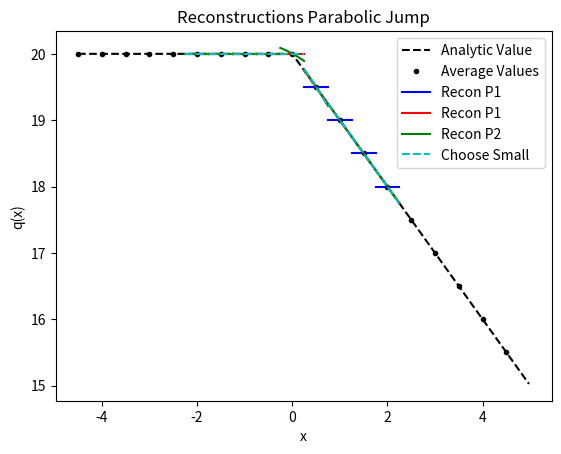

Write the Python code that produced this figure.
from numpy import *
from numpy.linalg import solve,norm
from matplotlib.pyplot import plot,loglog,title,xlabel,ylabel,legend,xlim,ylim



def minmodL(q):
    qmin = min(q)
    qmax = max(q)
    if qmin>0:
        return qmin
    if qmax<0 :
        return qmax
    else:
        return 0


def SP_IC(x,dx):
    
    n = len(x)
    q = zeros(n)
    
    for i in range(n):
        if (x[i] < dx/2 and x[i] > - dx/2):
            q[i] = 1
    
    return q    


def DB_IC(x,dx,ldx):
    
    n = len(x)
    q = ones(n)
    
    for i in range(n):
        if (x[i] < 0.1*ldx):
            q[i] = 2
            
    
    return q  

def EXPPeak_IC(x):
    
    n = len(x)
    q = exp(-abs(x))
    
    return q  


def Lin_IC(x):
    
    n = len(x)
    q = zeros(n)
    for i in range(n):
        if x[i] <= 0:
            q[i] = 20
        else:
            q[i] = 20 - (x[i])
    
    return q


def PB_IC(x,dx):
    
    n = len(x)
    xeh = x[int(n/2)] + 0.5*dx
    q = zeros(n)
    for i in range(n):
        if x[i] <= 0:
            q[i] = 2
        else:
            xmjh = x[i] - dx/2
            xpjh = x[i] + dx/2
            qamjh = 2*xmjh - ((xmjh )**3)/3.0
            qapjh = 2*xpjh - ((xpjh )**3)/3.0
            q[i] = (qapjh - qamjh)/ dx
    
    return q
    
   




def PlotAverages(x,q,dx):
    n = len(x)
    for i in range(n):
        xmh = x[i] - 0.5*dx
        xph = x[i] + 0.5*dx
        plot([xmh,xph], [q[i] , q[i]] , '--k')


def PolyIntegralError(LE,RE,AV,dx,Coeffs):
    LEInt = 0
    REInt=0
    n = len(Coeffs)
    
    for i in range(n):
        LEInt = LEInt + Coeffs[i]/(i+1)*LE**(i+1)
        REInt = REInt + Coeffs[i]/(i+1)*RE**(i+1)
    CA = (REInt - LEInt)/dx
    return abs(CA - AV)

def PlotBuildUpToQuad(x,q,dx,nG,np):
    n = len(x)
    for i in range(nG,n-nG):
        xmh = x[i] - 0.5*dx
        xph = x[i] + 0.5*dx
        
        ndx = (xph - xmh)/np
        xplot = arange(xmh,xph + 0.5*ndx ,ndx)
        
        qaj = q[i]
        qajp1 = q[i+1]
        qajp2 = q[i+2]
        qajm1 = q[i-1]
        qajm2 = q[i-2]
        
        #Start with constant
        P0ja0 = qaj
        
        P0jplot =  0*(xplot - x[i])  +P0ja0

        #Linear
        P1jtojp1a11,P1jtojp1a10,P1jtojp1SI  =  P1jtojp1(qaj,qajp1,dx)
        P1jm1toja11,P1jm1toja10,P1jm1tojSI  =  P1jm1toj(qaj,qajm1,dx)
                
  
        #Quadratic
        P2jtojp2a22,P2jtojp2a21,P2jtojp2a20,P2jtojp2SI =   P2jtojp2(qaj,qajp1,qajp2,dx)
        P2jm1tojp1a22,P2jm1tojp1a21,P2jm1tojp1a20,P2jm1tojp1SI =   P2jm1tojp1(qajp1,qaj,qajm1,dx)
        P2jm2toja22,P2jm2toja21,P2jm2toja20,P2jm2tojSI = P2jm2toj(qajm2,qajm1,qaj,dx)   
        
        
        TotalSI =  P1jtojp1SI + P1jm1tojSI
        if TotalSI > 10.0**(-10):
            P1Ra1 = (P1jtojp1SI/TotalSI)*P1jm1toja11 + (P1jm1tojSI/TotalSI)*P1jtojp1a11 
            P1Ra0 = (P1jtojp1SI/TotalSI)*P1jm1toja10 + (P1jm1tojSI/TotalSI)*P1jtojp1a10 
        else:
            P1Ra1 = 0
            P1Ra0 = qaj

 
    
        LimLinPlot = P1Ra1*(xplot - x[i])  +P1Ra0
         
        # if(P2jtojp2SI==P2jm1tojp1SI and P2jm1tojp1SI == P2jm2tojSI   ):
            
        TotalSI =  (P2jtojp2SI + P2jm1tojp1SI + P2jm2tojSI)*2.0
        if TotalSI > 10.0**(-10):
            P2Ra2 = (((P2jm1tojp1SI + P2jtojp2SI) /TotalSI)*P2jm2toja22 + ((P2jm2tojSI + P2jtojp2SI) /TotalSI)*P2jm1tojp1a22 +  ((P2jm2tojSI + P2jm1tojp1SI) /TotalSI)*P2jtojp2a22)
            P2Ra1 = (((P2jm1tojp1SI + P2jtojp2SI)/TotalSI)*P2jm2toja21 + ((P2jm2tojSI + P2jtojp2SI) /TotalSI)*P2jm1tojp1a21 +  ((P2jm2tojSI + P2jm1tojp1SI) /TotalSI)*P2jtojp2a21)
            P2Ra0 = (((P2jm1tojp1SI + P2jtojp2SI) /TotalSI)*P2jm2toja20 + ((P2jm2tojSI + P2jtojp2SI) /TotalSI)*P2jm1tojp1a20 +  ((P2jm2tojSI + P2jm1tojp1SI)/TotalSI)*P2jtojp2a20 )
        else:
            P2Ra2 = 0
            P2Ra1 = 0
            P2Ra0 = qaj           

        
        # if(P2jtojp2SI==min(P2jtojp2SI,P2jm1tojp1SI,P2jm2tojSI) ):
            
        #     P2Ra2 =  P2jtojp2a22
        #     P2Ra1 =  P2jtojp2a21
        #     P2Ra0 =  P2jtojp2a20
        #     P2RSI = P2jtojp2SI
        # elif(P2jm1tojp1SI==min(P2jtojp2SI,P2jm1tojp1SI,P2jm2tojSI) ):
        #     P2Ra2 =  P2jm1tojp1a22
        #     P2Ra1 =  P2jm1tojp1a21
        #     P2Ra0 =  P2jm1tojp1a20 
        #     P2RSI = P2jm1tojp1SI
        # else:
        #     P2Ra2 =  P2jm2toja22
        #     P2Ra1 =  P2jm2toja21
        #     P2Ra0 =  P2jm2toja20 
        #     P2RSI = P2jm2tojSI

        LimP2Plot = P2Ra2*(xplot - x[i])**2 + P2Ra1*(xplot - x[i])   +P2Ra0
        
        P0RLE = abs(P0ja0 - q[i-3])
        P0RRE = abs(P0ja0 - q[i+3])
        P0E =  mean([abs(P0ja0 - q[i-3]),abs(P0ja0 - q[i-2]),abs(P0ja0 - q[i-1]),abs(P0ja0 - q[i]), abs(P0ja0 - q[i+1]), abs(P0ja0 - q[i+2]), abs(P0ja0 - q[i+3]) ]) 
        
        P1RLE = PolyIntegralError(-7*dx/2,-5*dx/2,q[i-3],dx,(P1Ra0,P1Ra1))
        P1RRE = PolyIntegralError(5*dx/2,7*dx/2,q[i+3],dx,(P1Ra0,P1Ra1))
        
        P1E =  mean([PolyIntegralError(-7*dx/2,-5*dx/2,q[i-3],dx,(P1Ra0,P1Ra1)), \
                     PolyIntegralError(-5*dx/2,-3*dx/2,q[i-2],dx,(P1Ra0,P1Ra1)), \
                     PolyIntegralError(-3*dx/2,-dx/2,q[i-1],dx,(P1Ra0,P1Ra1)) ,\
                     PolyIntegralError(-dx/2,dx/2,q[i],dx,(P1Ra0,P1Ra1)) ,\
                     PolyIntegralError(dx/2,3*dx/2,q[i+1],dx,(P1Ra0,P1Ra1)) ,\
                     PolyIntegralError(3*dx/2,5*dx/2,q[i+2],dx,(P1Ra0,P1Ra1)) ,\
                     PolyIntegralError(5*dx/2,7*dx/2,q[i+3],dx,(P1Ra0,P1Ra1)) ]) 

        P2RLE = PolyIntegralError(-7*dx/2,-5*dx/2,q[i-3],dx,(P2Ra0,P2Ra1,P2Ra2))
        P2RRE = PolyIntegralError(5*dx/2,7*dx/2,q[i+3],dx,(P2Ra0,P2Ra1,P2Ra2))


        P2E =  mean([PolyIntegralError(-7*dx/2,-5*dx/2,q[i-3],dx,(P2Ra0,P2Ra1,P2Ra2)), \
                     PolyIntegralError(-5*dx/2,-3*dx/2,q[i-2],dx,(P2Ra0,P2Ra1,P2Ra2)), \
                     PolyIntegralError(-3*dx/2,-dx/2,q[i-1],dx,(P2Ra0,P2Ra1,P2Ra2)) ,\
                     PolyIntegralError(-dx/2,dx/2,q[i],dx,(P2Ra0,P2Ra1,P2Ra2)) ,\
                     PolyIntegralError(dx/2,3*dx/2,q[i+1],dx,(P2Ra0,P2Ra1,P2Ra2)) ,\
                     PolyIntegralError(3*dx/2,5*dx/2,q[i+2],dx,(P2Ra0,P2Ra1,P2Ra2)) ,\
                     PolyIntegralError(5*dx/2,7*dx/2,q[i+3],dx,(P2Ra0,P2Ra1,P2Ra2)) ]) 

        print(i,xmh,xph,'Recon P0  (j)',P0E)
        print(i,xmh,xph,'Recon P1  (j)',P1E)
        print(i,xmh,xph,'Recon P2  (j)',P2E)
        
        if (P1Ra1 == 0):
            ReconPlot = P0jplot
        elif(P2Ra2 == 0):
            ReconPlot = LimLinPlot
        else:
            ReconPlot = LimP2Plot
        
        
        # ReconPlot = LimP2Plot
        
        # if (max(P0jLE,P0jRE) > max(P1RLE,P1RRE)):
        #     ReconPlot = LimLinPlot
        #     # P0RLE = PolyIntegralError(-7*dx/2,-5*dx/2,q[i-3],dx,[P0ja0])
        #     # P0RRE = PolyIntegralError(5*dx/2,7*dx/2,q[i+3],dx,[P0ja0])
            
        #     # P1RLE = PolyIntegralError(-7*dx/2,-5*dx/2,q[i-3],dx,(P1Ra10,P1Ra11))
        #     # P1RRE = PolyIntegralError(5*dx/2,7*dx/2,q[i+3],dx,(P1Ra10,P1Ra11))
 
        #     # P2RLE = PolyIntegralError(-7*dx/2,-5*dx/2,q[i-3],dx,(P2Ra20,P2Ra21,P2Ra22))
        #     # P2RRE = PolyIntegralError(5*dx/2,7*dx/2,q[i+3],dx,(P2Ra20,P2Ra21,P2Ra22))
            
        #     # if (max(P1RLE,P1RRE) > max(P2RLE,P2RRE)):
        #     #     ReconPlot = LimP2Plot
        #     # elif(max(P0RLE,P0RRE) > max(P1RLE,P1RRE)):
        #     #     ReconPlot = LimLinPlot
        #     # else:
        #     #     ReconPlot = P0jplot
        # else:
        #     ReconPlot = P0jplot
        
        if i == nG:
            plot(xplot, P0jplot, '-b',label='Recon P1')   
            plot(xplot, LimLinPlot, '-r',label='Recon P1')   
            plot(xplot, LimP2Plot, '-g',label='Recon P2')   
            plot(xplot, ReconPlot, '--c',label='Choose Small')   
        else:
            plot(xplot, P0jplot, '-b')   
            plot(xplot, LimLinPlot, '-r')   
            plot(xplot, LimP2Plot, '-g')   
            plot(xplot, ReconPlot, '--c')   





#constant
def P0j(q,j):
    return q[j]


def P1jtojp1(qaj,qajp1,dx):
    return (qajp1 - qaj)/ dx ,qaj,(qaj**2 - 2*qaj*qajp1 + qajp1**2)

def P1jm1toj(qaj,qajm1,dx):
    return (qaj - qajm1)/ dx ,qaj,(qaj**2 - 2*qaj*qajm1 + qajm1**2)


def P2jtojp2(qaj,qajp1,qajp2,dx):
    a = (qajp2 - 2*qajp1 + qaj)/ (2*dx**2)
    b = (-qajp2 + 4*qajp1 - 3*qaj)/ (2*dx)
    c =  -qajp2/24 + qajp1/12 + 23*qaj/24
    return a,b,c,(10*qaj**2/3 - 31*qaj*qajp1/3 + 11*qaj*qajp2/3 + 25*qajp1**2/3 - 19*qajp1*qajp2/3 + 4*qajp2**2/3)

def P2jm1tojp1(qajp1,qaj,qajm1,dx):
    a =-qaj/dx**2 + qajm1/(2*dx**2) + qajp1/(2*dx**2)
    b=-qajm1/(2*dx) + qajp1/(2*dx)
    c=13*qaj/12 - qajm1/24 - qajp1/24
    return a,b,c,(13*qaj**2/3 - 13*qaj*qajm1/3 - 13*qaj*qajp1/3 + 4*qajm1**2/3 + 5*qajm1*qajp1/3 + 4*qajp1**2/3)


def P2jm2toj(qajm2,qajm1,qaj,dx):
    a = (qaj - 2*qajm1 + qajm2)/ (2*dx**2)
    b = (qajm2 - 4*qajm1 + 3*qaj)/ (2*dx)
    c =  -qajm2/24 + qajm1/12 + 23*qaj/24
    return a,b,c,(10*qaj**2/3 - 31*qaj*qajm1/3 + 11*qaj*qajm2/3 + 25*qajm1**2/3 - 19*qajm1*qajm2/3 + 4*qajm2**2/3)


# def P4jm2tojp2(qaj,qajm1,qajm2,qajp1,qajp2,dx):
#     a =-qaj/(4*dx**4) - qajm1/(6*dx**4) + qajm2/(24*dx**4) - qajp1/(6*dx**4) + qajp2/(24*dx**4)
#     b= qajm1/(6*dx**3) - qajm2/(12*dx**3) - qajp1/(6*dx**3) + qajp2/(12*dx**3)
#     c = -11*qaj/(8*dx**2) + 3*qajm1/(4*dx**2) - qajm2/(16*dx**2) + 3*qajp1/(4*dx**2) - qajp2/(16*dx**2)
#     d = -17*qajm1/(24*dx) + 5*qajm2/(48*dx) + 17*qajp1/(24*dx) - 5*qajp2/(48*dx)
#     e = 1067*qaj/960 - 29*qajm1/480 + 3*qajm2/640 - 29*qajp1/480 + 3*qajp2/640
#     return a,b,c,d,e



# def P3jtojp3(qaj,qajp1,qajp2,qajp3,dx):
#     a=(3*qajp1 - 3*qajp2 + qajp3 - qaj)/(6*dx**3)
#     b=(-5*qajp1 + 4*qajp2 - qajp3 + 2*qaj)/(2*dx**2)
#     c=(69*qajp1 - 33*qajp2 + 7*qajp3 - 43*qaj)/(24*dx)
#     d=5*qajp1/24 - qajp2/6 + qajp3/24 + 11*qaj/12
#     return a,b,c,d

# def P3jm3toj(qaj,qajm1,qajm2,qajm3,dx):
#     a=(-3*qajm1 + 3*qajm2 - qajm3 + qaj)/(6*dx**3)
#     b=(-5*qajm1 + 4*qajm2 - qajm3 + 2*qaj)/(2*dx**2)
#     c=(-69*qajm1 + 33*qajm2 - 7*qajm3 + 43*qaj)/(24*dx)
#     d=5*qajm1/24 - qajm2/6 + qajm3/24 + 11*qaj/12
#     return a,b,c,d

# def P6jm3tojp3(qaj,qajm1,qajm2,qajm3,qajp1,qajp2,qajp3,dx):
#     a =-qaj/(36*dx**6) + qajm1/(48*dx**6) - qajm2/(120*dx**6) + qajm3/(720*dx**6) + qajp1/(48*dx**6) - qajp2/(120*dx**6) + qajp3/(720*dx**6)
#     b = -qajm1/(48*dx**5) + qajm2/(60*dx**5) - qajm3/(240*dx**5) + qajp1/(48*dx**5) - qajp2/(60*dx**5) + qajp3/(240*dx**5)
#     c = 61*qaj/(144*dx**4) - 19*qajm1/(64*dx**4) + 3*qajm2/(32*dx**4) - 5*qajm3/(576*dx**4) - 19*qajp1/(64*dx**4) + 3*qajp2/(32*dx**4) - 5*qajp3/(576*dx**4)
#     d = 83*qajm1/(288*dx**3) - 13*qajm2/(72*dx**3) + 7*qajm3/(288*dx**3) - 83*qajp1/(288*dx**3) + 13*qajp2/(72*dx**3) - 7*qajp3/(288*dx**3)
#     e = -301*qaj/(192*dx**2) + 229*qajm1/(256*dx**2) - 77*qajm2/(640*dx**2) + 37*qajm3/(3840*dx**2) + 229*qajp1/(256*dx**2) - 77*qajp2/(640*dx**2) + 37*qajp3/(3840*dx**2)
#     f = -1891*qajm1/(2304*dx) + 559*qajm2/(2880*dx) - 259*qajm3/(11520*dx) + 1891*qajp1/(2304*dx) - 559*qajp2/(2880*dx) + 259*qajp3/(11520*dx)
#     g = 30251*qaj/26880 - 7621*qajm1/107520 + 159*qajm2/17920 - 5*qajm3/7168 - 7621*qajp1/107520 + 159*qajp2/17920 - 5*qajp3/7168
#     return a,b,c,d,e,f,g


nG = 5
sx = -2.0
ex = 2.0
dx = 0.5
hdx = dx/20.0
theta = 1.0
x = arange(sx - nG*dx,ex + (nG+1)*dx,dx)
xh = arange(sx- nG*dx,ex + (nG+1)*dx,hdx)


# q =  SP_IC(x,dx) 
# qh =  SP_IC(xh,hdx)

# q =  DB_IC(x,dx,dx) 
# qh =  DB_IC(xh,hdx,dx)

# q =  EXPPeak_IC(x)
# qh =  EXPPeak_IC(xh)
# 
q = Lin_IC(x)
qh = Lin_IC(xh)
# 
# q = PB_IC(x,dx)
# qh = PB_IC(xh,dx)

plot(xh,qh,'--k', label='Analytic Value')
plot(x,q,'.k', label='Average Values')
# PlotAverages(x,q,dx)


# PlotLimLinears(x,q,dx,nG,20)
# PlotLimQuadratics(x,q,dx,nG,20)
# PlotLimCubics(x,q,dx,nG,20)

PlotBuildUpToQuad(x,q,dx,nG,20)

legend()
s = "Reconstructions Parabolic Jump"
title(s)
ylabel('q(x)')
xlabel('x')
# xlim((sx,ex))
# ylim((min(q[nG :-nG])*0.99,max(q[nG :-nG])*1.01))

#Look at different Linears


